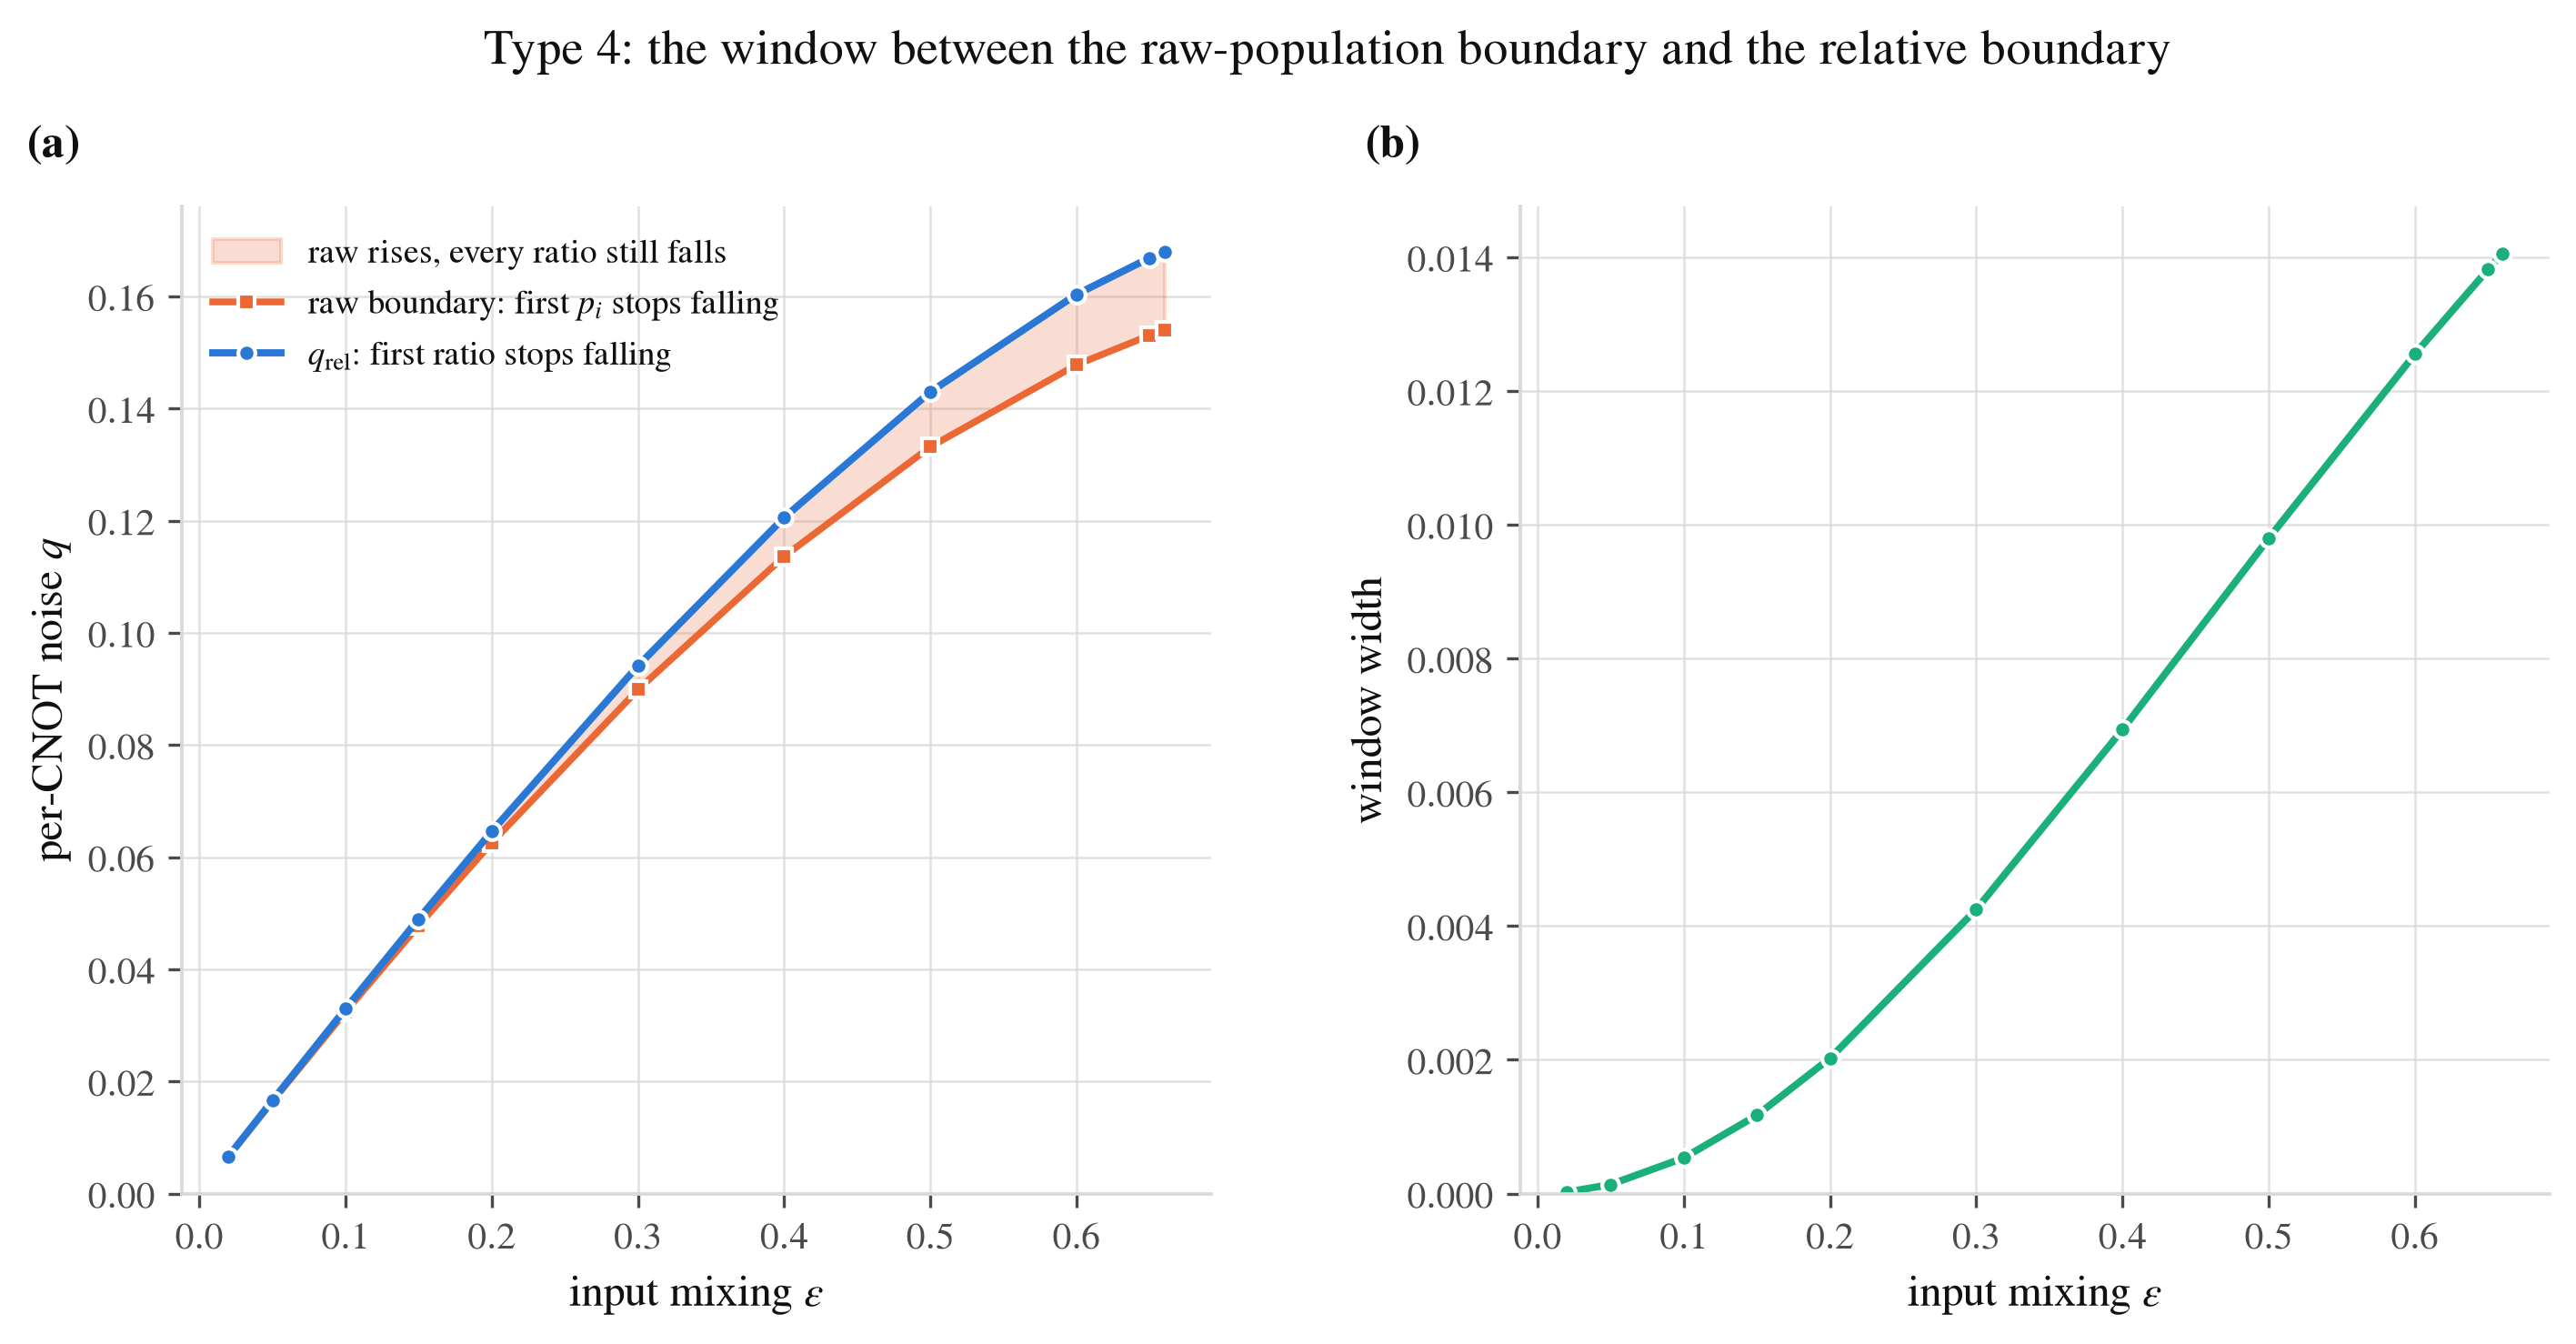

Values plotted in this chart, from the file beside it:
epsilon, q_absolute_rise_onset, first_rising_component, q_rel_full, window_width, window_relative_size
0.02, 0.006633, Phi-, 0.006655, 2.2069104015825028e-05, 0.003316
0.05, 0.01645, Phi-, 0.01658, 0.0001364, 0.008224
0.1, 0.03241, Phi-, 0.03294, 0.0005339, 0.01621
0.15, 0.04781, Phi-, 0.04898, 0.001172, 0.02392
0.2, 0.06258, Phi-, 0.0646, 0.002024, 0.03133
0.3, 0.08988, Phi-, 0.09413, 0.004249, 0.04515
0.4, 0.1136, Phi-, 0.1206, 0.006938, 0.05754
0.5, 0.1332, Phi-, 0.143, 0.009797, 0.06852
0.6, 0.1478, Phi-, 0.1604, 0.01255, 0.07828
0.65, 0.1531, Phi-, 0.1669, 0.01382, 0.0828
0.66, 0.1539, Phi-, 0.168, 0.01406, 0.08369
